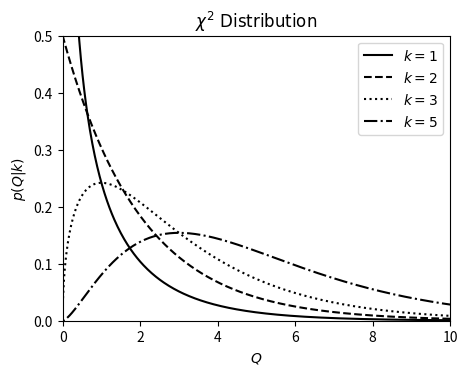

Here is the Python script that generated this plot:
import numpy as np
from scipy.stats import chi2
from matplotlib import pyplot as plt

#------------------------------------------------------------
# Define the distribution parameters to be plotted
k_values = [1, 2,3, 5]
linestyles = ['-', '--', ':', '-.']
mu = 0
x = np.linspace(-1, 20, 1000)

#------------------------------------------------------------
# plot the distributions
fig, ax = plt.subplots(figsize=(5, 3.75))
fig.subplots_adjust(bottom=0.12)

for k, ls in zip(k_values, linestyles):
    dist = chi2(k, mu)

    plt.plot(x, dist.pdf(x), ls=ls, c='black',
             label=r'$k=%i$' % k)

plt.xlim(0, 10)
plt.ylim(0, 0.5)

plt.xlabel('$Q$')
plt.ylabel(r'$p(Q|k)$')
plt.title(r'$\chi^2\ \mathrm{Distribution}$')

plt.legend()
plt.show()
